Run: headless pygame with SDL's dummy video driver; simulated clock (each Clock.tick advances the game by its frame time, no real sleeping); random seed 0; keys injected as events and as key.get_pressed() state; mouse plan: one left click at the window centre at the start of phase 2, then a move to the lower-right quarter at the start of phase 3.
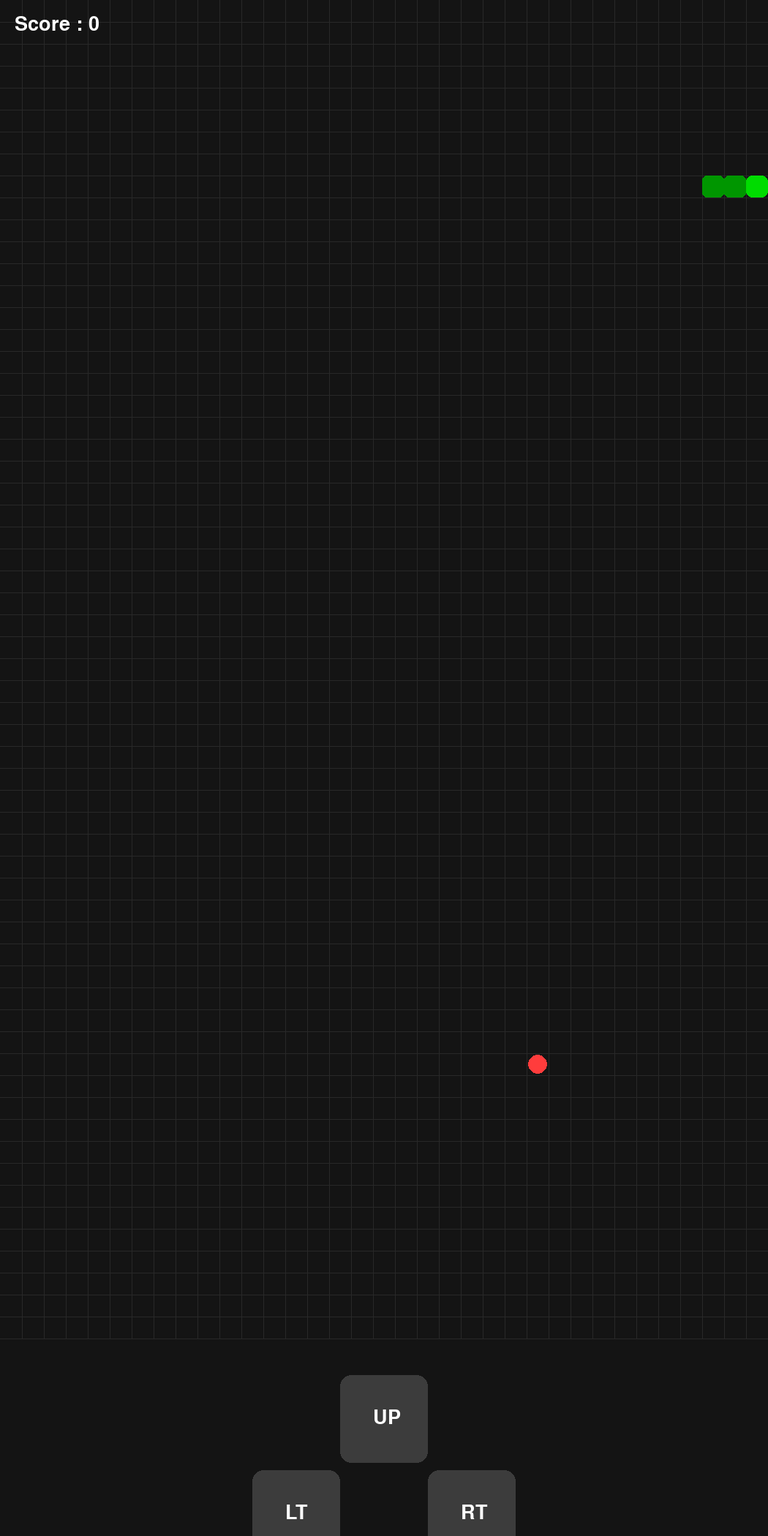
Frame 1 of 1 · flips 1–60 · no input (game ended)

The pygame program that drew these frames:

import pygame
import random
import sys

pygame.init()

# --------------------
# Screen Settings
# --------------------
WIDTH = 1050
HEIGHT = 2100

screen = pygame.display.set_mode((WIDTH, HEIGHT))
pygame.display.set_caption("Snake Game")

clock = pygame.time.Clock()

CELL = 30

GRID_W = WIDTH // CELL
GRID_H = (HEIGHT - 250) // CELL

# --------------------
# Colors
# --------------------
BLACK = (20,20,20)
WHITE = (255,255,255)
GREEN = (0,220,0)
DARK_GREEN = (0,150,0)
RED = (255,60,60)
GRAY = (60,60,60)

font = pygame.font.SysFont(None, 40)

# --------------------
# Snake
# --------------------
snake = [
    (8,8),
    (7,8),
    (6,8)
]

direction = (1,0)

food = (
    random.randint(0,GRID_W-1),
    random.randint(0,GRID_H-1)
)

score = 0

FPS = 10

# --------------------
# Touch Buttons
# --------------------
BTN = 120

up_btn = pygame.Rect(
WIDTH//2-BTN//2,
HEIGHT-220,
BTN,
BTN)

down_btn = pygame.Rect(
WIDTH//2-BTN//2,
HEIGHT+40,
BTN,
BTN)

left_btn = pygame.Rect(
WIDTH//2-180,
HEIGHT-90,
BTN,
BTN)

right_btn = pygame.Rect(
WIDTH//2+60,
HEIGHT-90,
BTN,
BTN)

def draw_buttons():

    pygame.draw.rect(screen,GRAY,up_btn,border_radius=15)
    pygame.draw.rect(screen,GRAY,down_btn,border_radius=15)
    pygame.draw.rect(screen,GRAY,left_btn,border_radius=15)
    pygame.draw.rect(screen,GRAY,right_btn,border_radius=15)

    screen.blit(font.render("UP",True,WHITE),
        (up_btn.x+45,up_btn.y+45))

    screen.blit(font.render("DN",True,WHITE),
        (down_btn.x+45,down_btn.y+45))

    screen.blit(font.render("LT",True,WHITE),
        (left_btn.x+45,left_btn.y+45))

    screen.blit(font.render("RT",True,WHITE),
        (right_btn.x+45,right_btn.y+45))
        
# --------------------
# Draw Functions
# --------------------

def draw_grid():
    for x in range(0, WIDTH, CELL):
        pygame.draw.line(
            screen,
            (40, 40, 40),
            (x+CELL, 0),
            (x+CELL, GRID_H * CELL)
        )

    for y in range(0, GRID_H * CELL, CELL):
        pygame.draw.line(
            screen,
            (40, 40, 40),
            (0, y+CELL),
            (WIDTH, y+CELL)
        )


def draw_snake():
    for i, (x, y) in enumerate(snake):

        rect = pygame.Rect(
            x * CELL,
            y * CELL,
            CELL,
            CELL
        )

        if i == 0:
            pygame.draw.rect(
                screen,
                GREEN,
                rect,
                border_radius=8
            )
        else:
            pygame.draw.rect(
                screen,
                DARK_GREEN,
                rect,
                border_radius=6
            )


def draw_food():
    pygame.draw.circle(
        screen,
        RED,
        (
            food[0] * CELL + CELL // 2,
            food[1] * CELL + CELL // 2
        ),
        CELL // 2 - 2
    )


def draw_score():
    txt = font.render(
        f"Score : {score}",
        True,
        WHITE
    )
    screen.blit(txt, (20, 20))


def place_food():
    while True:
        pos = (
            random.randint(0, GRID_W - 1),
            random.randint(0, GRID_H - 1)
        )

        if pos not in snake:
            return pos
# --------------------
# Snake Movement
# --------------------

def move_snake():
    global snake, food, score

    head_x, head_y = snake[0]
    dx, dy = direction

    new_head = (head_x + dx, head_y + dy)

    # Wall collision
    if (new_head[0] < 0 or
        new_head[0] >= GRID_W or
        new_head[1] < 0 or
        new_head[1] >= GRID_H):
        return False

    # Self collision
    if new_head in snake:
        return False

    # Move snake
    snake.insert(0, new_head)

    # Eat food
    if new_head == food:
        score += 1
        food = place_food()

        # Increase speed
        global FPS
        FPS = min(FPS + 0.5, 25)

    else:
        snake.pop()

    return True
# --------------------
# Main Game Loop
# --------------------

running = True

while running:

    clock.tick(FPS)

    for event in pygame.event.get():

        if event.type == pygame.QUIT:
            running = False

        elif event.type == pygame.MOUSEBUTTONDOWN:

            x, y = event.pos

            if up_btn.collidepoint(x, y):
                if direction != (0, 1):
                    direction = (0, -1)

            elif down_btn.collidepoint(x, y):
                if direction != (0, -1):
                    direction = (0, 1)

            elif left_btn.collidepoint(x, y):
                if direction != (1, 0):
                    direction = (-1, 0)

            elif right_btn.collidepoint(x, y):
                if direction != (-1, 0):
                    direction = (1, 0)

        elif event.type == pygame.KEYDOWN:

            if event.key == pygame.K_UP and direction != (0, 1):
                direction = (0, -1)

            elif event.key == pygame.K_DOWN and direction != (0, -1):
                direction = (0, 1)

            elif event.key == pygame.K_LEFT and direction != (1, 0):
                direction = (-1, 0)

            elif event.key == pygame.K_RIGHT and direction != (-1, 0):
                direction = (1, 0)

    if not move_snake():
        running = False

    screen.fill(BLACK)

    draw_grid()
    draw_food()
    draw_snake()
    draw_score()
    draw_buttons()

    pygame.display.flip()
# --------------------
# Game Over & Restart
# --------------------

def reset_game():
    global snake, direction, food, score, FPS

    snake = [
        (8, 8),
        (7, 8),
        (6, 8)
    ]

    direction = (1, 0)

    food = place_food()

    score = 0

    FPS = 10


def game_over_screen():

    while True:

        screen.fill(BLACK)

        title = font.render(
            "GAME OVER",
            True,
            RED
        )

        score_txt = font.render(
            f"Score : {score}",
            True,
            WHITE
        )

        info = font.render(
            "Tap anywhere to restart",
            True,
            WHITE
        )

        screen.blit(
            title,
            (
                WIDTH//2 - title.get_width()//2,
                250
            )
        )

        screen.blit(
            score_txt,
            (
                WIDTH//2 - score_txt.get_width()//2,
                330
            )
        )

        screen.blit(
            info,
            (
                WIDTH//2 - info.get_width()//2,
                420
            )
        )

        pygame.display.flip()

        for event in pygame.event.get():

            if event.type == pygame.QUIT:
                pygame.quit()
                sys.exit()

            elif event.type == pygame.MOUSEBUTTONDOWN:
                reset_game()
                return

            elif event.type == pygame.KEYDOWN:
                reset_game()
                return
             
pygame.quit()
sys.exit()
